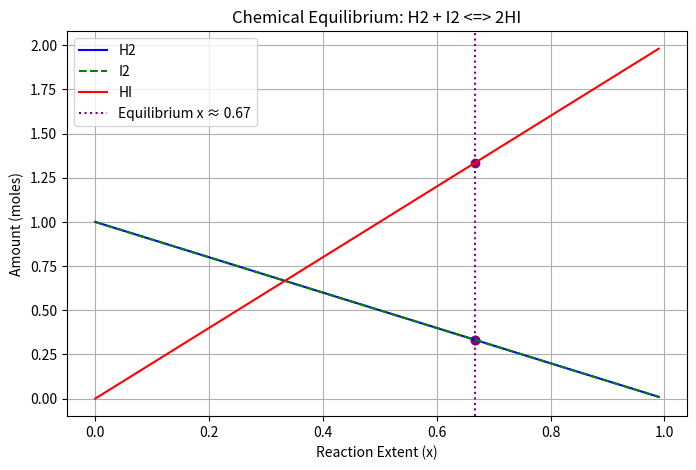

Write the Python code that produced this figure.
import numpy as np
import matplotlib.pyplot as plt
from scipy.optimize import minimize, newton

# --- Part 4: Chemical equilibrium ---
# Reaction: H2 + I2 <=> 2HI, K = 16.0 (matching lab check: x ≈ 0.66, HI ≈ 1.33 mol)
K = 16.0

def k_imbalance(x):
    if x <= 0.0:
        return -K
    if x >= 1.0:
        return 1e6
    return ((2 * x)**2) / ((1 - x)**2) - K

def k_imbalance_prime(x):
    # Derivative of k_imbalance with respect to x for Newton's method
    return (8 * x * (1 - x)**2 + 8 * (x**2) * (1 - x)) / ((1 - x)**4)

# 1. Solve using scipy.optimize.newton with fprime
x_newton = newton(k_imbalance, x0=0.5, fprime=k_imbalance_prime)

# 2. Solve using minimize with SLSQP to confirm
res_slsqp = minimize(lambda x: k_imbalance(x[0])**2, x0=[0.5], method='SLSQP', bounds=[(0.01, 0.99)])
x_slsqp = res_slsqp.x[0]

print(f"Equilibrium extent x (Newton): {x_newton:.4f}")
print(f"Equilibrium extent x (SLSQP):  {x_slsqp:.4f}")

# Calculate equilibrium amounts for H2, I2, HI
h2_eq = 1.0 - x_newton
i2_eq = 1.0 - x_newton
hi_eq = 2.0 * x_newton

print(f"Equilibrium composition:")
print(f"  [H2] = {h2_eq:.4f} mol")
print(f"  [I2] = {i2_eq:.4f} mol")
print(f"  [HI] = {hi_eq:.4f} mol")

# Plot how H2, I2, HI change with x
x_vals = np.linspace(0.0, 0.99, 200)
h2_vals = 1.0 - x_vals
i2_vals = 1.0 - x_vals
hi_vals = 2.0 * x_vals

plt.figure(figsize=(8, 5))
plt.plot(x_vals, h2_vals, label='H2', color='blue')
plt.plot(x_vals, i2_vals, label='I2', color='green', linestyle='--')
plt.plot(x_vals, hi_vals, label='HI', color='red')

# Mark the equilibrium point
plt.axvline(x_newton, color='purple', linestyle=':', label=f'Equilibrium x ≈ {x_newton:.2f}')
plt.scatter([x_newton, x_newton, x_newton], [1.0 - x_newton, 1.0 - x_newton, 2.0 * x_newton], color='purple')

plt.xlabel('Reaction Extent (x)')
plt.ylabel('Amount (moles)')
plt.title('Chemical Equilibrium: H2 + I2 <=> 2HI')
plt.legend()
plt.grid(True)
plt.savefig('equilibrium.png')
print("Plot saved successfully as equilibrium.png")
